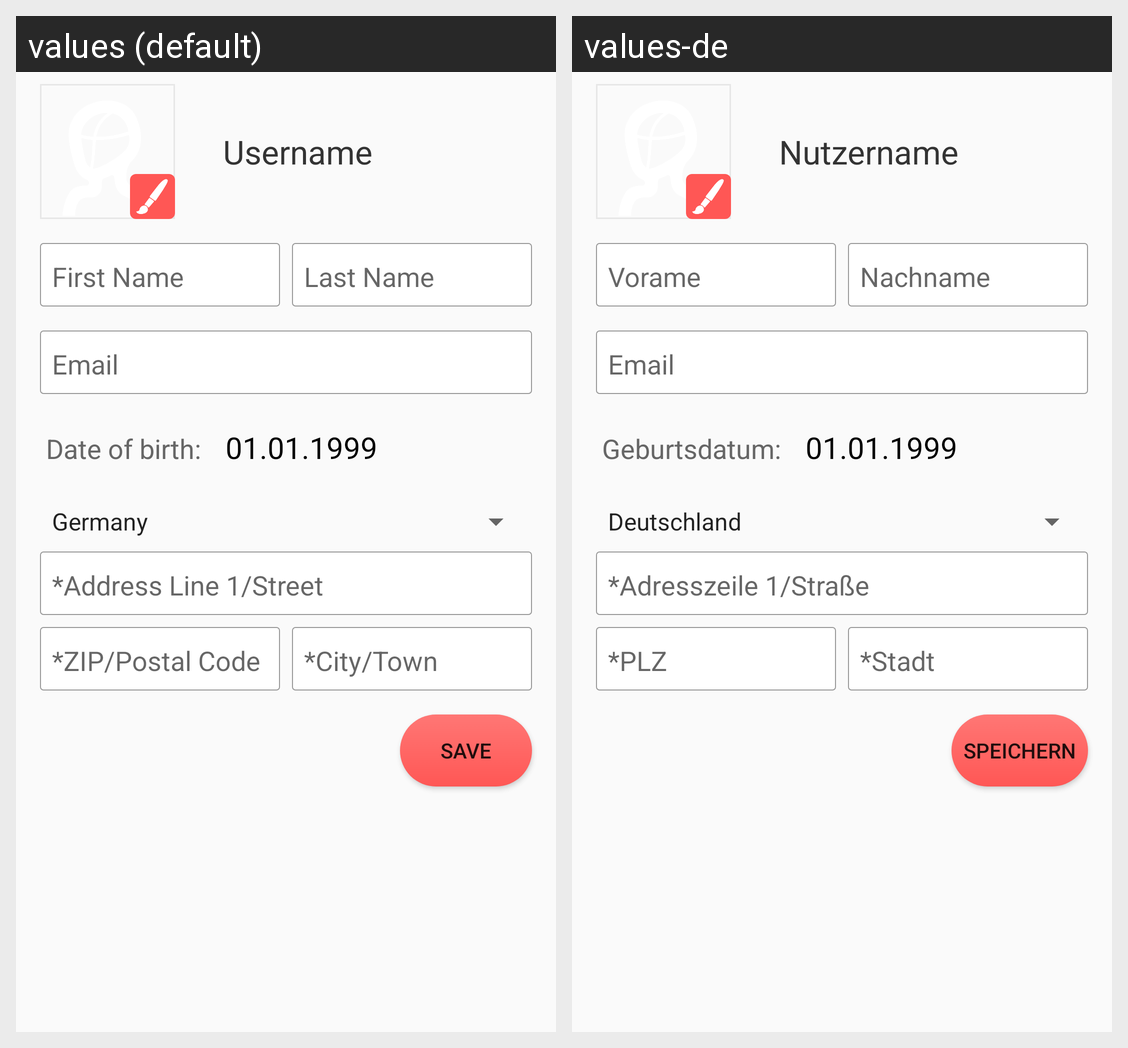

For this localized Android screen grid, give each drawn string resource with its value in every locale shown.
Android screen res/layout/activity_userdata.xml rendered under 2 locales, left to right: values (default), values-de. Device: Nexus 5 (rendered at 1080×1920; each locale shown at half size, 540×960, under a caption strip naming it); theme AppTheme.
Strings drawn on this screen, with the default value and each locale's value (text and hints the layout hard-codes, and strings that could not be matched under every locale, appear in the picture but are not listed):

username_hint
  values: Username
  values-de: Nutzername

first_name
  values: First Name
  values-de: Vorame

last_name
  values: Last Name
  values-de: Nachname

email_hint
  values: Email
  values-de: Email  [not translated; the default value is used]

date_of_birth
  values: Date of birth:
  values-de: Geburtsdatum:

address_line1
  values: *Address Line 1/Street
  values-de: *Adresszeile 1/Straße

zip
  values: *ZIP/Postal Code
  values-de: *PLZ

city
  values: *City/Town
  values-de: *Stadt

save
  values: Save
  values-de: Speichern
